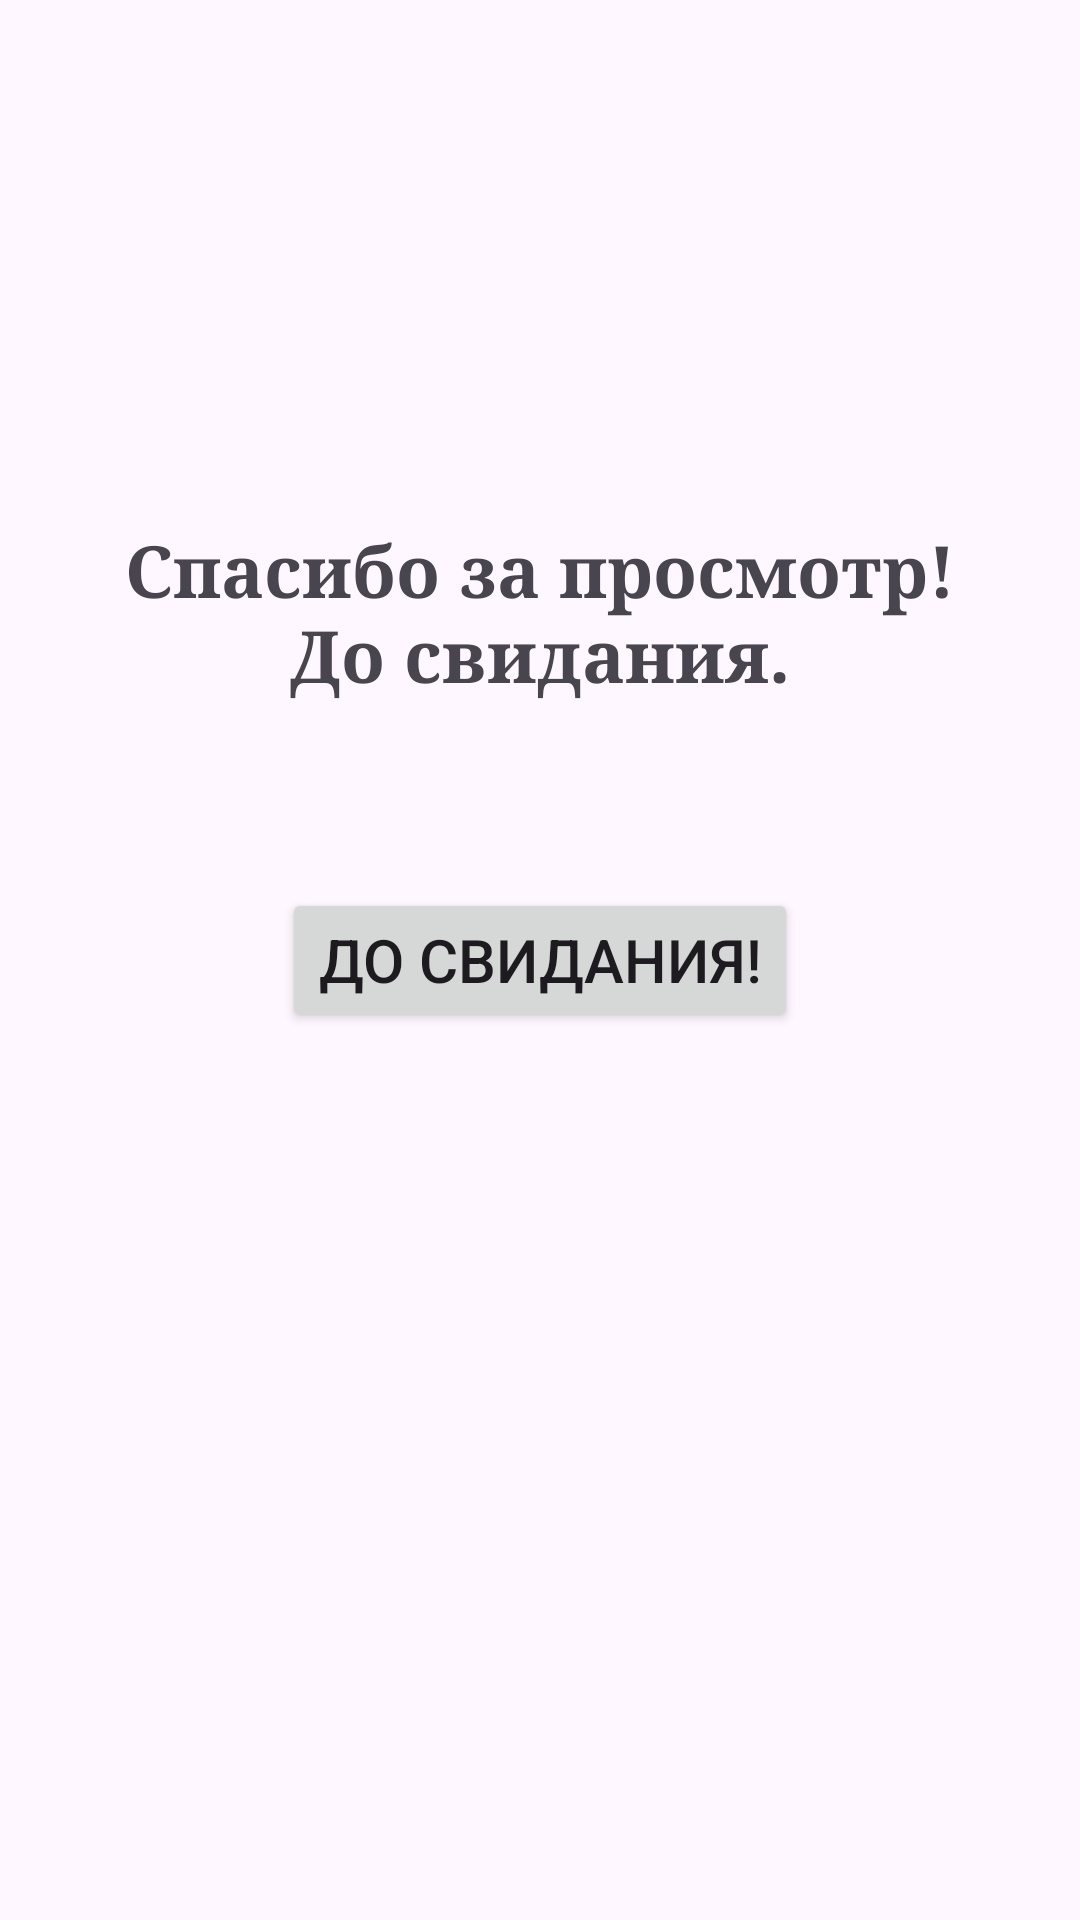

Write the Android layout XML for this screen, with the resource values it uses.
<!-- AndroidManifest.xml: application theme Theme.АльбомФотографий -->
<!-- res/layout/activity_finish.xml -->
<?xml version="1.0" encoding="utf-8"?>
<androidx.constraintlayout.widget.ConstraintLayout xmlns:android="http://schemas.android.com/apk/res/android"
    xmlns:app="http://schemas.android.com/apk/res-auto"
    xmlns:tools="http://schemas.android.com/tools"
    android:id="@+id/main"
    android:layout_width="match_parent"
    android:layout_height="match_parent"
    tools:context=".FinishActivity">

    <TextView
        android:id="@+id/tv_finish"
        android:layout_width="wrap_content"
        android:layout_height="wrap_content"
        android:fontFamily="serif-bold"
        android:text="@string/tv_finish"
        android:textAlignment="center"
        android:textSize="24sp"
        app:layout_constraintBottom_toBottomOf="parent"
        app:layout_constraintEnd_toEndOf="parent"
        app:layout_constraintStart_toStartOf="parent"
        app:layout_constraintTop_toTopOf="parent"
        app:layout_constraintVertical_bias="0.3" />

    <Button
        android:id="@+id/btn_finish"
        android:layout_width="wrap_content"
        android:layout_height="wrap_content"
        android:text="@string/btn_finish"
        android:textSize="20sp"
        app:layout_constraintBottom_toBottomOf="parent"
        app:layout_constraintStart_toStartOf="parent"
        app:layout_constraintEnd_toEndOf="parent"
        app:layout_constraintTop_toTopOf="parent" />

</androidx.constraintlayout.widget.ConstraintLayout>
<!-- resources referenced by this layout -->
<resources>
  <string name="btn_finish">До свидания!</string>
  <string name="tv_finish">Спасибо за просмотр!\nДо свидания.</string>
  <style name="Theme.АльбомФотографий" parent="Base.Theme.АльбомФотографий" />
  <style name="Base.Theme.АльбомФотографий" parent="Theme.Material3.DayNight.NoActionBar">
          
          
      </style>
</resources>
